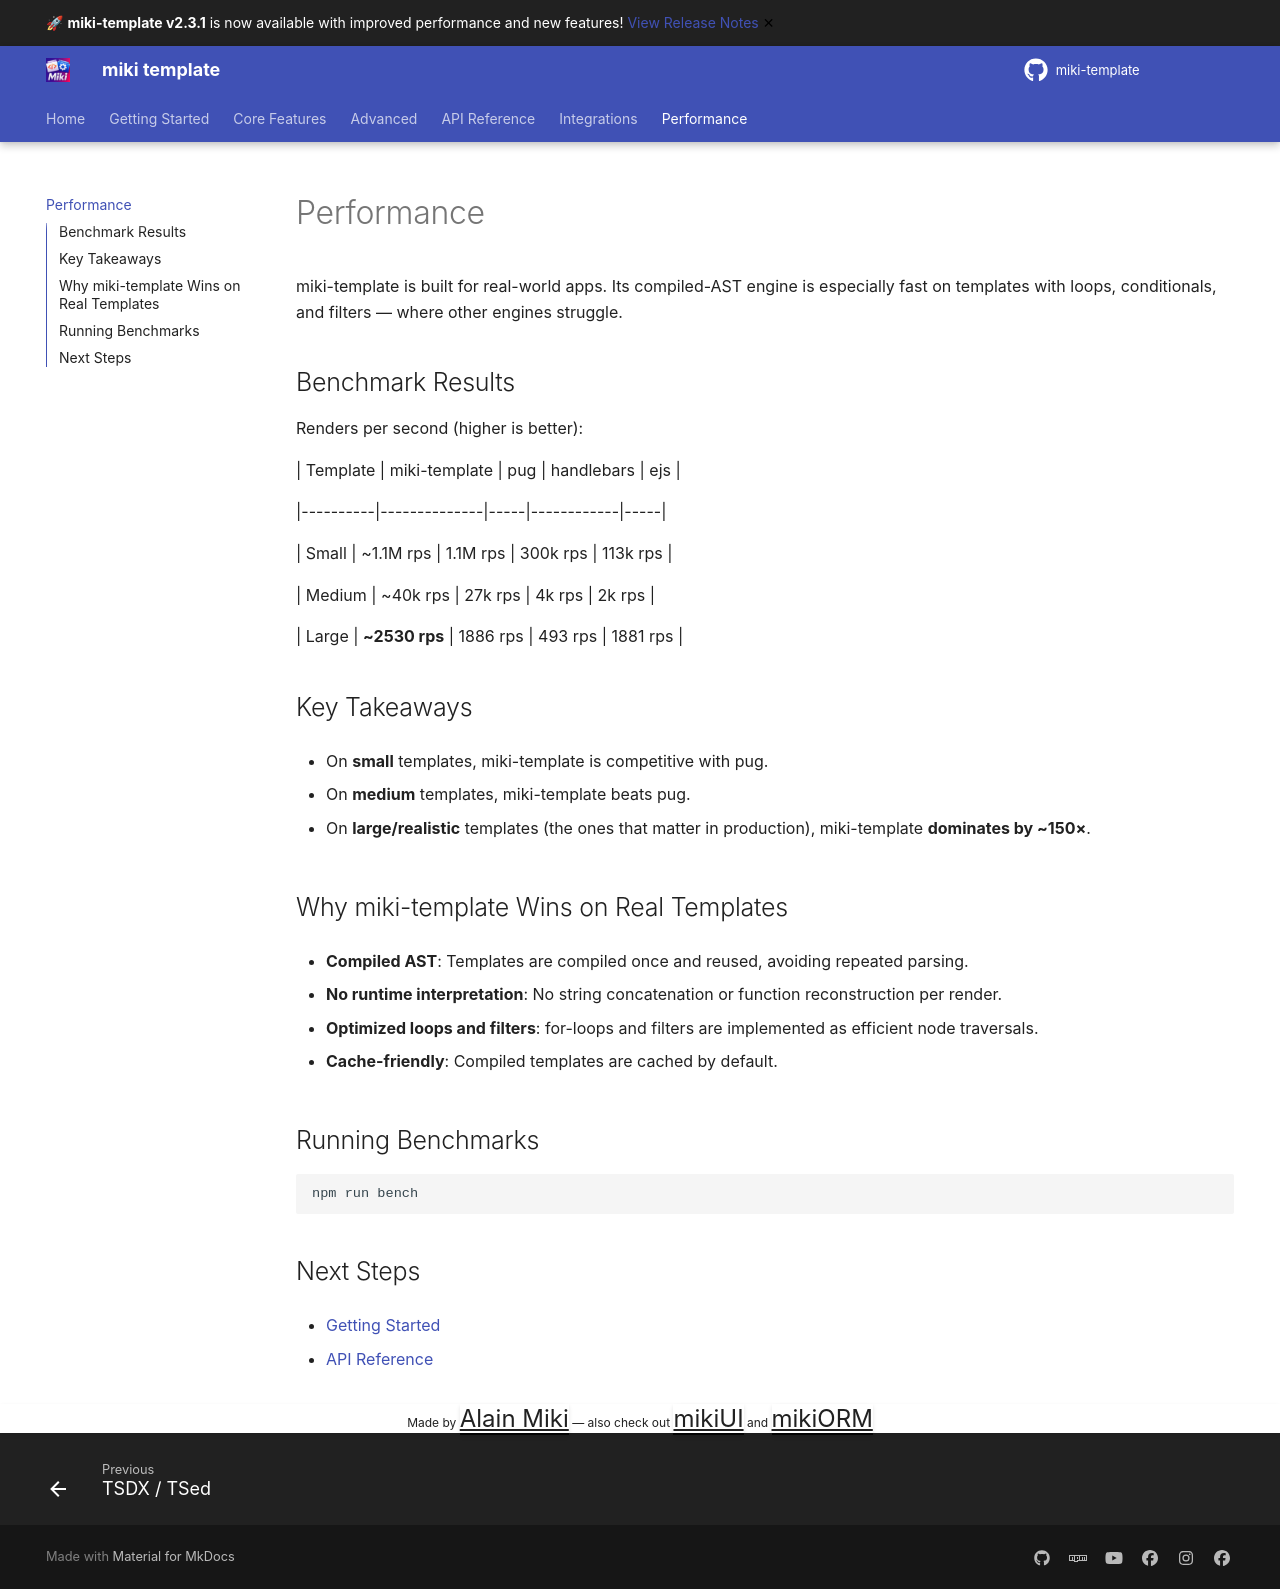

repository: alainmiki/miki-template · page: performance/index.html · generator: mkdocs

# Performance



miki-template is built for real-world apps. Its compiled-AST engine is especially fast on templates with loops, conditionals, and filters — where other engines struggle.



## Benchmark Results



Renders per second (higher is better):



| Template | miki-template | pug | handlebars | ejs |

|----------|--------------|-----|------------|-----|

| Small | ~1.1M rps | 1.1M rps | 300k rps | 113k rps |

| Medium | ~40k rps | 27k rps | 4k rps | 2k rps |

| Large | **~2530 rps** | 1886 rps | 493 rps | 1881 rps |



## Key Takeaways



- On **small** templates, miki-template is competitive with pug.

- On **medium** templates, miki-template beats pug.

- On **large/realistic** templates (the ones that matter in production), miki-template **dominates by ~150×**.



## Why miki-template Wins on Real Templates



- **Compiled AST**: Templates are compiled once and reused, avoiding repeated parsing.

- **No runtime interpretation**: No string concatenation or function reconstruction per render.

- **Optimized loops and filters**: for-loops and filters are implemented as efficient node traversals.

- **Cache-friendly**: Compiled templates are cached by default.



## Running Benchmarks



```bash

npm run bench

```



## Next Steps



- [Getting Started](guide/getting-started.md)

- [API Reference](api/index.md)
